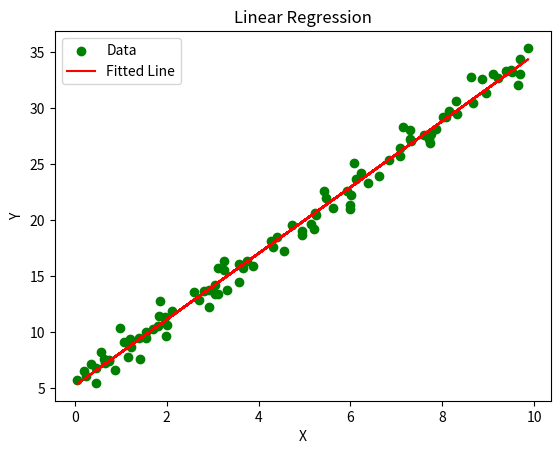

Recreate this plot in Python.
import numpy as np
import matplotlib.pyplot as plt
# Generate random X values between 0 and 1
np.random.seed(42)

# Generate random X values between 0 and 10
X = 10 * np.random.rand(100, 1)

# Generate Y values based on a linear function with some random noise
# y = 3X + 5 + noise
noise = np.random.randn(100, 1)
Y = 3 * X + 5 + noise

# training dataset and labels
# train_input = np.array(data.x[0:500]).reshape(500, 1)
# train_output = np.array(data.y[0:500]).reshape(500, 1)

# # valid dataset and labels
# test_input = np.array(data.x[500:700]).reshape(199, 1)
# test_output = np.array(data.y[500:700]).reshape(199, 1)


def model(X, Y, epochs):
    w0 = 0
    w1 = 0
    liste_mse = []
    lr = 0.01
    for i in range(epochs):
        # Calculate predicted values using the linear regression equation
        y_predicted = w1*X + w0
        # Calculate Mean Squared Error (MSE)
        mse = (1 / len(X)) * sum((Y - y_predicted) ** 2)
        liste_mse.append(mse)
        # Partial derivative of MSE w.r.t w1
        dw1 = (-2 / len(X)) * sum(X * (Y - y_predicted))
        # Partial derivative of MSE w.r.t w0
        dw0 = (-2 / len(X)) * sum(Y - y_predicted)
        w0 = w0 - lr * dw0  # Update w0 using gradient descent
        w1 = w1 - lr * dw1  # Update w1 using gradient descent
    return liste_mse, w0, w1


# Call the model function with X, Y, and 1000 epochs
liste_mse, w0, w1 = model(X, Y, epochs=1000)

# Print the final values of w0 and w1
print("Final values: w0 = {}, w1 = {}".format(w0, w1))

line_x = X  # Generate x values for the line
line_y = w1 * line_x + w0  # Calculate y values using the line equation

# Plot the original data points
plt.scatter(X, Y, color='green', label='Data')

# Plot the line
plt.plot(line_x, line_y, color='red', label='Fitted Line')

# Add labels and legend
plt.xlabel('X')
plt.ylabel('Y')
plt.title('Linear Regression')
plt.legend()

# Show plot
plt.show()
